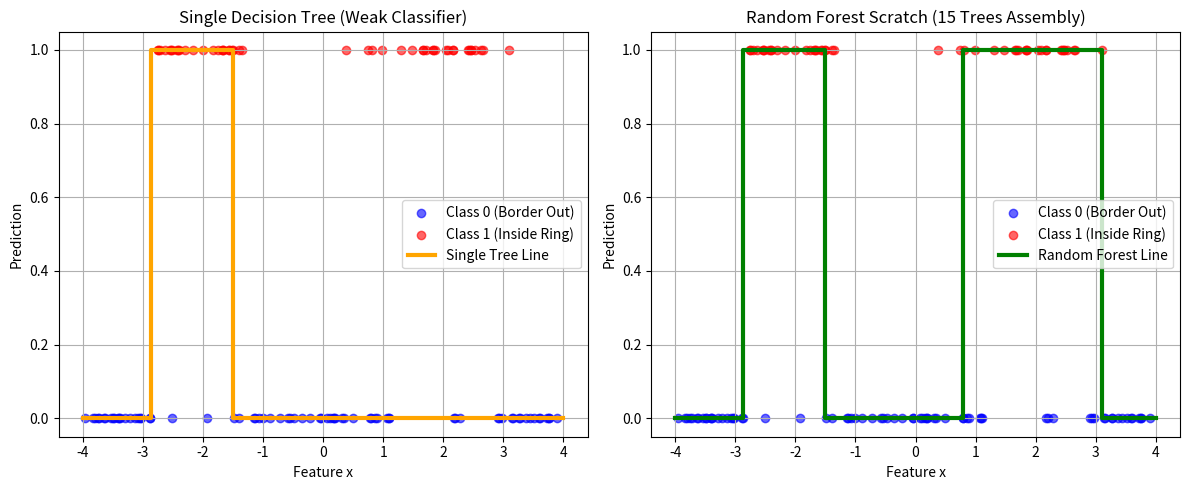

This chart was generated by the following Python code: (Note: this script raises an exception after producing the figure.)
import numpy as np
import matplotlib.pyplot as plt

# --- 以前作成した自作の決定木ノード・クラスをここに記述 ---
class Node:
    def __init__(self, feature=None, threshold=None, left=None, right=None, value=None):
        self.feature = feature
        self.threshold = threshold
        self.left = left
        self.right = right
        self.value = value
    def is_leaf(self):
        return self.value is not None
class DecisionTreeScratch:
    def __init__(self, max_depth=3, min_samples_split=2):
        self.max_depth = max_depth
        self.min_samples_split = min_samples_split
        self.root = None
    def _entropy(self, y):
        proportions = np.bincount(y) / len(y)
        return -np.sum([p * np.log2(p) for p in proportions if p > 0])
    def _information_gain(self, X, y, threshold):
        parent_entropy = self._entropy(y)
        left_idxs = np.where(X <= threshold)[0]
        right_idxs = np.where(X > threshold)[0]
        if len(left_idxs) == 0 or len(right_idxs) == 0:
            return 0
        n = len(y)
        n_l, n_r = len(left_idxs), len(right_idxs)
        e_l, e_r = self._entropy(y[left_idxs]), self._entropy(y[right_idxs])
        child_entropy = (n_l / n) * e_l + (n_r / n) * e_r
        return parent_entropy - child_entropy
    def _best_split(self, X, y):
        best_gain = -1
        split_thresh = None
        for thresh in X:
            gain = self._information_gain(X, y, thresh)
            if gain > best_gain:
                best_gain = gain
                split_thresh = thresh
        return split_thresh, best_gain
    def _build_tree(self, X, y, depth=0):
        n_samples = len(X)
        n_labels = len(np.unique(y))
        if (depth >= self.max_depth or n_samples < self.min_samples_split or n_labels == 1):
            leaf_value = np.argmax(np.bincount(y))
            return Node(value=leaf_value)
        threshold, gain = self._best_split(X, y)
        if gain <= 0:
            leaf_value = np.argmax(np.bincount(y))
            return Node(value=leaf_value)
        left_idxs = np.where(X <= threshold)[0]
        right_idxs = np.where(X > threshold)[0]
        left_child = self._build_tree(X[left_idxs], y[left_idxs], depth + 1)
        right_child = self._build_tree(X[right_idxs], y[right_idxs], depth + 1)
        return Node(feature=0, threshold=threshold, left=left_child, right=right_child)
    def fit(self, X, y):
        self.root = self._build_tree(X, y)

    def _predict_row(self, node, x):
        if node.is_leaf():
            return node.value
        if x <= node.threshold:
            return self._predict_row(node.left, x)
        return self._predict_row(node.right, x)
    def predict(self, X):
        return np.array([self._predict_row(self.root, x) for x in X])
# --- ランダムフォレスト (森) のスクラッチ実装 ---
class RandomForestScratch:
    def __init__(self, n_trees=10, max_depth=3, min_samples_split=2):
        self.n_trees = n_trees                      # 森を構成する木の数 (並列度)
        self.max_depth = max_depth                  # 各木の最大深さ
        self.min_samples_split = min_samples_split  # 各木の分割最小サンプル数
        self.trees = []                             # 木を格納するリスト

    def fit(self, X, y):
        self.trees = []
        n_samples = len(X)

        for _ in range(self.n_trees):
            # 1. ブートストラップサンプリング (重複を許して元のデータ数分だけランダムに抽出)
            bootstrap_idxs = np.random.choice(n_samples, n_samples, replace=True)
            X_bootstrap = X[bootstrap_idxs]
            y_bootstrap = y[bootstrap_idxs]

            # 2. 決定木を個別に初期化して学習させる
            tree = DecisionTreeScratch(max_depth=self.max_depth, min_samples_split=self.min_samples_split)
            tree.fit(X_bootstrap, y_bootstrap)
            self.trees.append(tree)

    def predict(self, X):
        # 3. すべての木に予測を行わせる
        # 各行が1本の木の予測結果になる行列を生成 (n_trees, N)
        tree_preds = np.array([tree.predict(X) for tree in self.trees])

        # 4. データ点ごとに縦軸で「多数決」をとる
        # 転置して (N, n_trees) にし、各行で最頻値を求める
        tree_preds_T = tree_preds.T
        final_preds = []
        for row in tree_preds_T:
            most_common = np.argmax(np.bincount(row))
            final_preds.append(most_common)

        return np.array(final_preds)

def generate_complex_data():
    # 決定木1本では表現できない「中心にドーナツ（円）があり、外側に別のクラスがある」複雑な分布データ
    np.random.seed(42)
    X = np.random.uniform(-4, 4, 120)

    # 中心からの距離 (円の半径) に基づいてラベル付け
    # 半径が 1.2 以上かつ 2.8 以下の範囲をクラス 1 (合格)、それ以外をクラス 0 (不合格) とする
    y = np.where((np.abs(X) >= 1.2) & (np.abs(X) <= 2.8), 1, 0)

    # リアルなノイズ (10%の確率で例外を混ぜる)
    noise = np.random.rand(120) < 0.1
    y = np.where(noise, 1 - y, y)

    return X, y

if __name__ == "__main__":
    X_raw, y = generate_complex_data()

    # 1. 比較用：自作の決定木1本だけ (max_depth=3)
    single_tree = DecisionTreeScratch(max_depth=3)
    single_tree.fit(X_raw, y)

    # 2. 本命：自作のランダムフォレスト (決定木を「15本」束ねた森)
    forest = RandomForestScratch(n_trees=15, max_depth=3)
    forest.fit(X_raw, y)

    # 結果のプロット
    plt.figure(figsize=(12, 5))
    X_test = np.linspace(-4, 4, 500)

    # グラフ1: 決定木1本の境界線 (過学習したり、表現しきれなかったりする)
    plt.subplot(1, 2, 1)
    plt.scatter(X_raw[y == 0], y[y == 0], color="blue", label="Class 0 (Border Out)", alpha=0.6)
    plt.scatter(X_raw[y == 1], y[y == 1], color="red", label="Class 1 (Inside Ring)", alpha=0.6)
    plt.step(X_test, single_tree.predict(X_test), color="orange", where="mid", linewidth=3, label="Single Tree Line")
    plt.title("Single Decision Tree (Weak Classifier)")
    plt.xlabel("Feature x")
    plt.ylabel("Prediction")
    plt.grid(True)
    plt.legend()

    # グラフ2: ランダムフォレスト（15本の森の多数決）の境界線 (非常に堅牢で、ドーナツを完璧に捉える！)
    plt.subplot(1, 2, 2)
    plt.scatter(X_raw[y == 0], y[y == 0], color="blue", label="Class 0 (Border Out)", alpha=0.6)
    plt.scatter(X_raw[y == 1], y[y == 1], color="red", label="Class 1 (Inside Ring)", alpha=0.6)
    plt.step(X_test, forest.predict(X_test), color="green", where="mid", linewidth=3, label="Random Forest Line")
    plt.title("Random Forest Scratch (15 Trees Assembly)")
    plt.xlabel("Feature x")
    plt.ylabel("Prediction")
    plt.grid(True)
    plt.legend()

    plt.tight_layout()
    plt.savefig("08_random_forest/forest_result.png")
    print("森の可視化結果を '08_random_forest/forest_result.png' に保存しました！")
